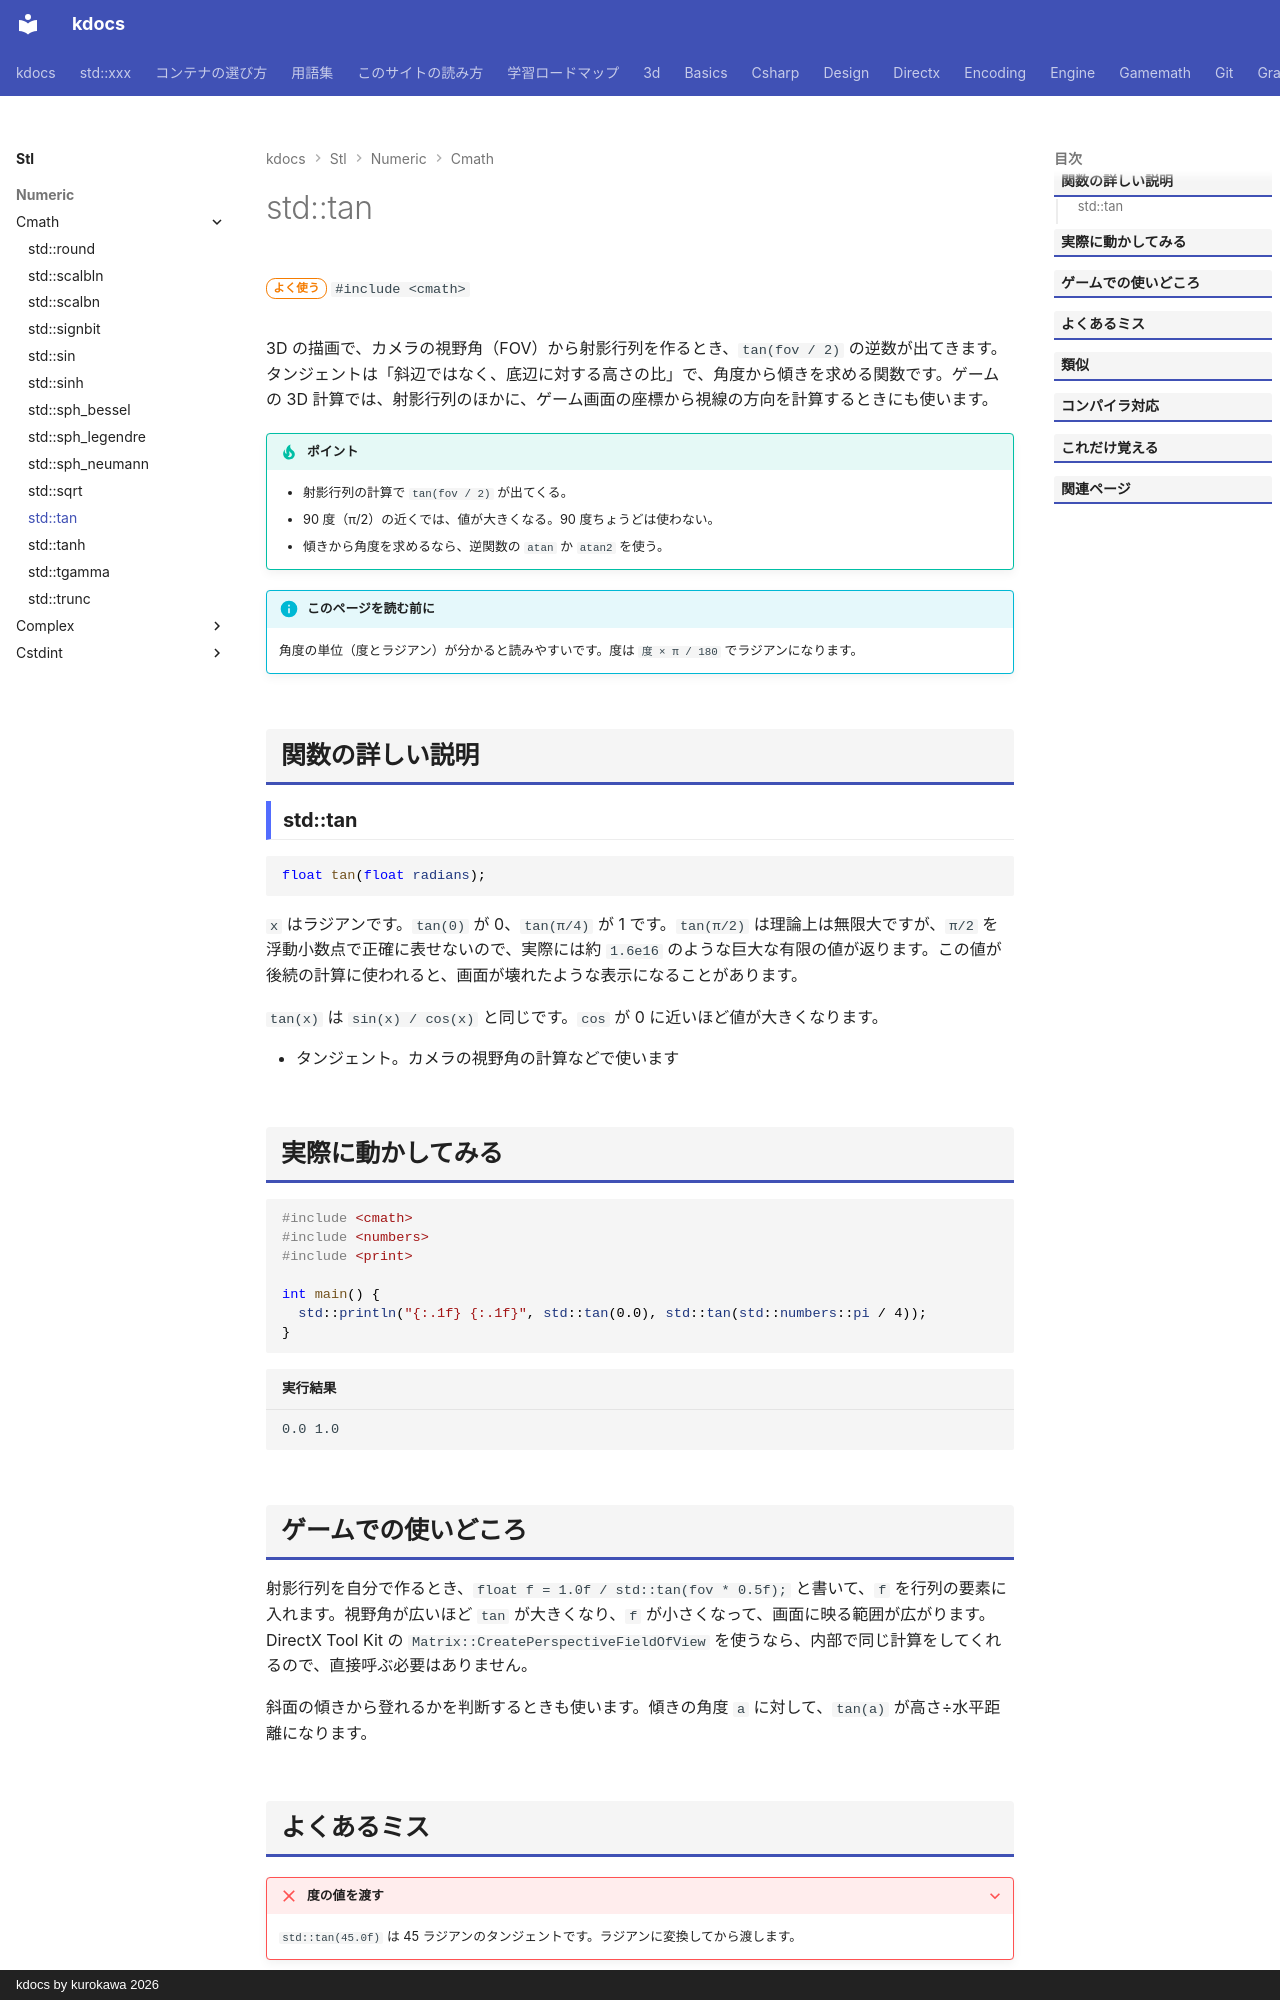

repository: qwzxdf/kdocs · page: stl/numeric/cmath/tan/index.html · generator: mkdocs · copyright: kdocs by kurokawa 2026

---
title: std::tan
summary: "タンジェント（正接）を求める。引数はラジアン。"
order: 5
group: 数学関数（<cmath>）
tags:
  - 数値
---

# std::tan

<div class="page-badges" markdown>
<span class="rank rank-often">よく使う</span>
`#include <cmath>`
</div>

3D の描画で、カメラの視野角（FOV）から射影行列を作るとき、`tan(fov / 2)` の逆数が出てきます。タンジェントは「斜辺ではなく、底辺に対する高さの比」で、角度から傾きを求める関数です。ゲームの 3D 計算では、射影行列のほかに、ゲーム画面の座標から視線の方向を計算するときにも使います。

!!! tip "ポイント"
    - 射影行列の計算で `tan(fov / 2)` が出てくる。
    - 90 度（π/2）の近くでは、値が大きくなる。90 度ちょうどは使わない。
    - 傾きから角度を求めるなら、逆関数の `atan` か `atan2` を使う。

!!! info "このページを読む前に"
    角度の単位（度とラジアン）が分かると読みやすいです。度は `度 × π / 180` でラジアンになります。

## 関数の詳しい説明

### std::tan {#tan}

```cpp
float tan(float radians);
```

`x` はラジアンです。`tan(0)` が 0、`tan(π/4)` が 1 です。`tan(π/2)` は理論上は無限大ですが、`π/2` を浮動小数点で正確に表せないので、実際には約 `1.6e16` のような巨大な有限の値が返ります。この値が後続の計算に使われると、画面が壊れたような表示になることがあります。

`tan(x)` は `sin(x) / cos(x)` と同じです。`cos` が 0 に近いほど値が大きくなります。

- タンジェント。カメラの視野角の計算などで使います

## 実際に動かしてみる

```cpp
#include <cmath>
#include <numbers>
#include <print>

int main() {
  std::println("{:.1f} {:.1f}", std::tan(0.0), std::tan(std::numbers::pi / 4));
}
```

```text title="実行結果"
0.0 1.0
```
